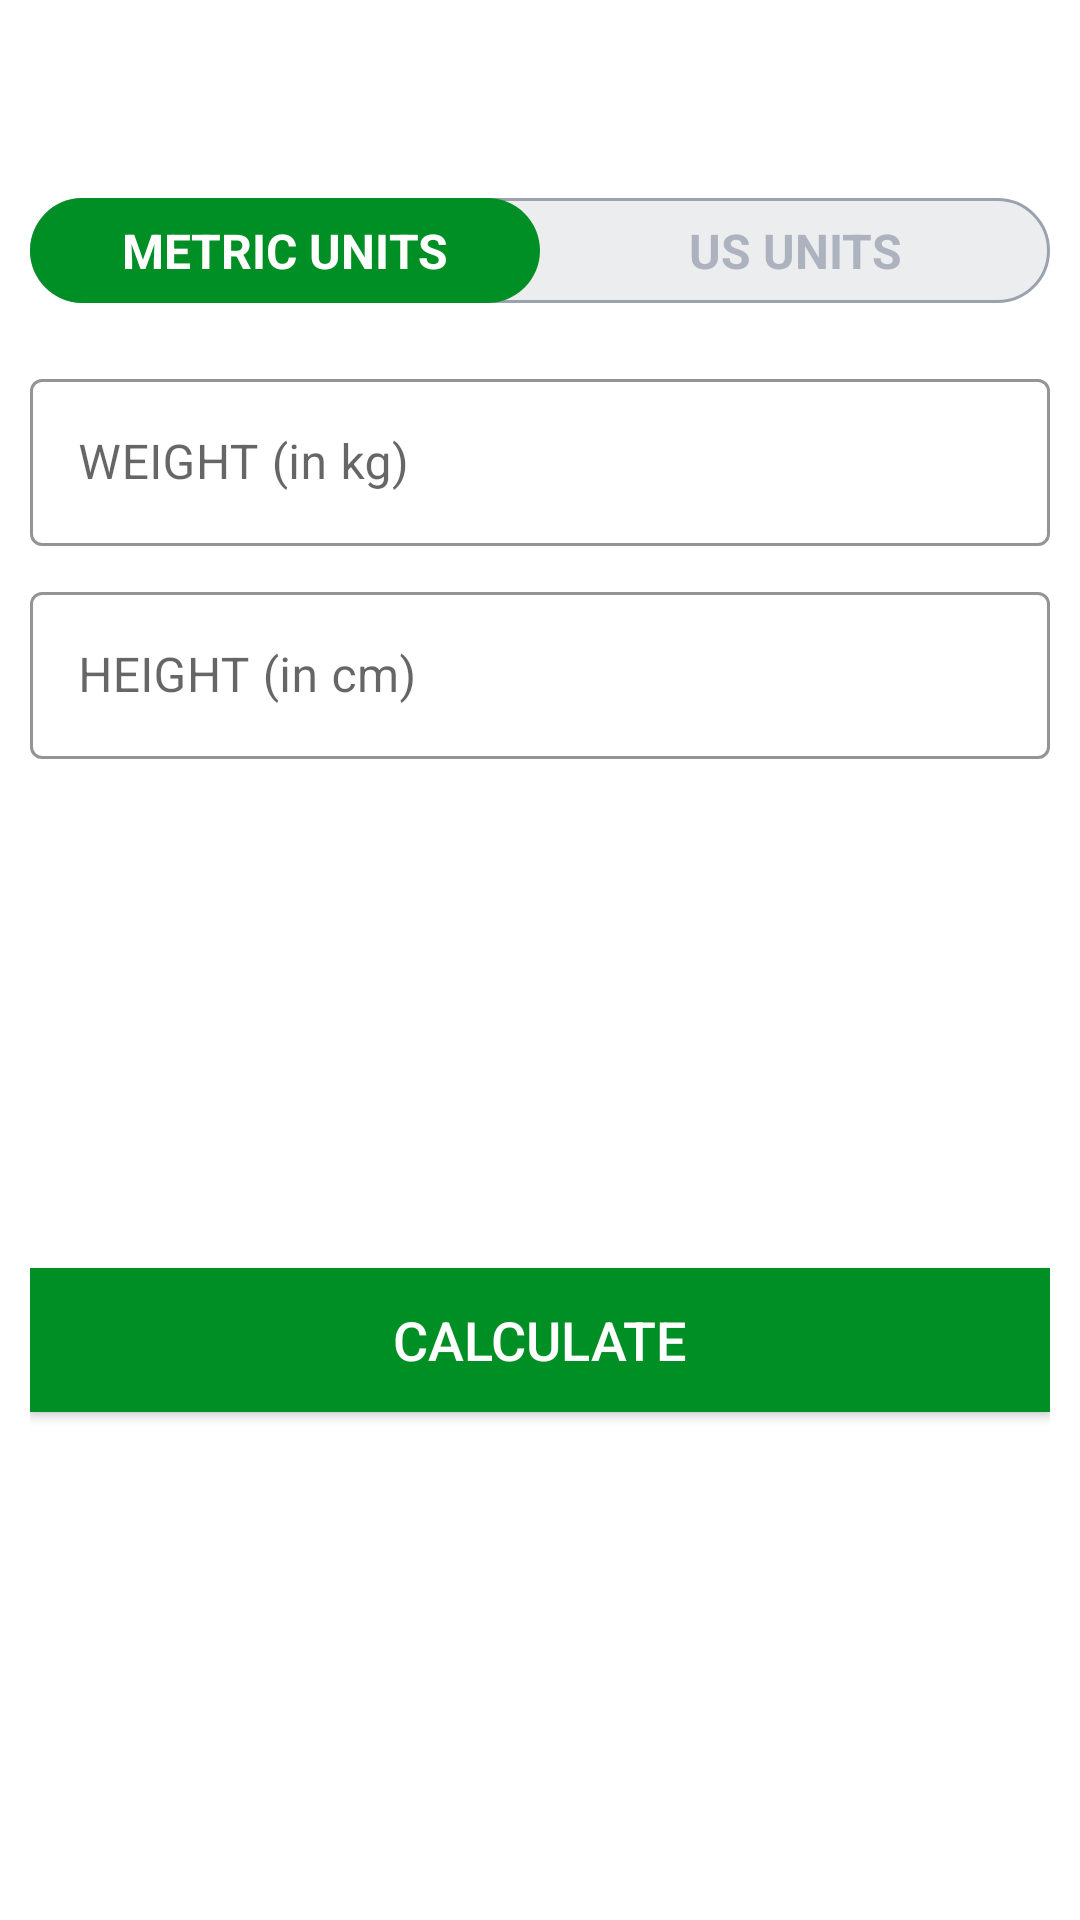

Write the Android layout XML for this screen, with the resource values it uses.
<!-- AndroidManifest.xml: activity theme Theme.MaterialComponents.Light.NoActionBar -->
<!-- res/layout/activity_bmi.xml -->
<?xml version="1.0" encoding="utf-8"?>
<RelativeLayout xmlns:android="http://schemas.android.com/apk/res/android"
    xmlns:app="http://schemas.android.com/apk/res-auto"
    xmlns:tools="http://schemas.android.com/tools"
    android:layout_width="match_parent"
    android:layout_height="match_parent"
    android:orientation="vertical"
    tools:context=".BMIActivity">

    <androidx.appcompat.widget.Toolbar
        android:id="@+id/toolbar_bmi_activity"
        android:layout_width="match_parent"
        android:layout_height="?android:attr/actionBarSize"
        android:background="@color/colorWhite"
        android:theme="@style/ToolbarTheme"/>

    <RadioGroup
        android:id="@+id/rgUnits"
        android:layout_width="match_parent"
        android:layout_height="wrap_content"
        android:layout_below="@id/toolbar_bmi_activity"
        android:layout_margin="10dp"
        android:background="@drawable/drawable_radio_group_tab_background"
        android:orientation="horizontal">

        <RadioButton
            android:id="@+id/rbMetricUnits"
            android:layout_width="0dp"
            android:layout_height="35dp"
            android:layout_weight="0.50"
            android:background="@drawable/drawable_units_tab_selector"
            android:button="@null"
            android:checked="true"
            android:gravity="center"
            android:text="METRIC UNITS"
            android:textColor="@drawable/drawable_units_tab_text_color_selector"
            android:textSize="16sp"
            android:textStyle="bold" />

        <RadioButton
            android:id="@+id/rbUsUnits"
            android:layout_width="0dp"
            android:layout_height="35dp"
            android:layout_weight="0.50"
            android:background="@drawable/drawable_units_tab_selector"
            android:button="@null"
            android:checked="false"
            android:gravity="center"
            android:text="US UNITS"
            android:textColor="@drawable/drawable_units_tab_text_color_selector"
            android:textSize="16sp"
            android:textStyle="bold" />
    </RadioGroup>

    <LinearLayout
        android:id="@+id/llUnitsView"
        android:layout_width="match_parent"
        android:layout_height="match_parent"
        android:layout_below="@id/rgUnits"
        android:orientation="vertical"
        android:padding="10dp">

        
        <com.google.android.material.textfield.TextInputLayout
            android:id="@+id/tilMetricUnitWeight"
            style="@style/Widget.MaterialComponents.TextInputLayout.OutlinedBox"
            android:layout_width="match_parent"
            android:layout_height="wrap_content"
            app:boxStrokeColor="@color/colorAccent"
            app:hintTextColor="@color/colorAccent">

            <androidx.appcompat.widget.AppCompatEditText
                android:id="@+id/etMetricUnitWeight"
                android:layout_width="match_parent"
                android:layout_height="wrap_content"
                android:hint="WEIGHT (in kg)"
                android:inputType="numberDecimal"
                android:textSize="16sp" />
        </com.google.android.material.textfield.TextInputLayout>

        <com.google.android.material.textfield.TextInputLayout
            android:id="@+id/tilMetricUnitHeight"
            style="@style/Widget.MaterialComponents.TextInputLayout.OutlinedBox"
            android:layout_width="match_parent"
            android:layout_marginTop="10dp"
            android:layout_height="wrap_content"
            app:boxStrokeColor="@color/colorAccent"
            app:hintTextColor="@color/colorAccent">

            <androidx.appcompat.widget.AppCompatEditText
                android:id="@+id/etMetricUnitHeight"
                android:layout_width="match_parent"
                android:layout_height="wrap_content"
                android:hint="HEIGHT (in cm)"
                android:inputType="numberDecimal"
                android:textSize="16sp" />
        </com.google.android.material.textfield.TextInputLayout>

        
        <com.google.android.material.textfield.TextInputLayout
            android:id="@+id/tilUsUnitWeight"
            style="@style/Widget.MaterialComponents.TextInputLayout.OutlinedBox"
            android:layout_width="match_parent"
            android:layout_height="wrap_content"
            android:visibility="gone"
            app:boxStrokeColor="@color/colorAccent"
            app:hintTextColor="@color/colorAccent">

            <androidx.appcompat.widget.AppCompatEditText
                android:id="@+id/etUsUnitWeight"
                android:layout_width="match_parent"
                android:layout_height="wrap_content"
                android:hint="WEIGHT (in lbs)"
                android:inputType="numberDecimal"
                android:textSize="16sp" />
        </com.google.android.material.textfield.TextInputLayout>
        <LinearLayout
            android:id="@+id/llUSUnitsHeight"
            android:layout_width="match_parent"
            android:layout_height="wrap_content"
            android:baselineAligned="false"
            android:layout_marginTop="10dp"
            android:orientation="horizontal"
            android:visibility="gone">

            <com.google.android.material.textfield.TextInputLayout
                android:id="@+id/tilUSUnitHeightFeet"
                style="@style/Widget.MaterialComponents.TextInputLayout.OutlinedBox"
                android:layout_width="0dp"
                android:layout_height="wrap_content"
                android:layout_weight="1"
                android:layout_marginEnd="5dp"
                app:boxStrokeColor="@color/colorAccent"
                app:hintTextColor="@color/colorAccent">

                <androidx.appcompat.widget.AppCompatEditText
                    android:id="@+id/etUSUnitHeightFeet"
                    android:layout_width="match_parent"
                    android:layout_height="wrap_content"
                    android:hint="Feet"
                    android:inputType="numberDecimal"
                    android:textSize="16sp" />
            </com.google.android.material.textfield.TextInputLayout>

            <com.google.android.material.textfield.TextInputLayout
                android:id="@+id/tilUSUnitHeightInch"
                style="@style/Widget.MaterialComponents.TextInputLayout.OutlinedBox"
                android:layout_width="0dp"
                android:layout_height="wrap_content"
                android:layout_weight="1"
                android:layout_marginStart="5dp"
                app:boxStrokeColor="@color/colorAccent"
                app:hintTextColor="@color/colorAccent">

                <androidx.appcompat.widget.AppCompatEditText
                    android:id="@+id/etUSUnitHeightInch"
                    android:layout_width="match_parent"
                    android:layout_height="wrap_content"
                    android:hint="Inch"
                    android:inputType="numberDecimal"
                    android:textSize="16sp" />
            </com.google.android.material.textfield.TextInputLayout>

        </LinearLayout>

        
        <LinearLayout
            android:id="@+id/llDisplayBMIResult"
            android:layout_width="match_parent"
            android:layout_height="wrap_content"
            android:layout_marginTop="25dp"
            android:orientation="vertical"
            android:visibility="invisible"
            tools:visibility="visible">

            <TextView
                android:id="@+id/tvYourBMI"
                android:layout_width="match_parent"
                android:layout_height="wrap_content"
                android:gravity="center"
                android:text="YOUR BMI"
                android:textAllCaps="true"
                android:textSize="16sp" />

            <TextView
                android:id="@+id/tvBMIValue"
                android:layout_width="match_parent"
                android:layout_height="wrap_content"
                android:layout_marginTop="5dp"
                android:gravity="center"
                android:textSize="18sp"
                android:textStyle="bold"
                tools:text="15.00" />

            <TextView
                android:id="@+id/tvBMIType"
                android:layout_width="match_parent"
                android:layout_height="wrap_content"
                android:layout_marginTop="5dp"
                android:gravity="center"
                android:textSize="18sp"
                tools:text="Normal" />

            <TextView
                android:id="@+id/tvBMIDescription"
                android:layout_width="match_parent"
                android:layout_height="wrap_content"
                android:layout_marginTop="5dp"
                android:gravity="center"
                android:textSize="18sp"
                tools:text="Normal" />
        </LinearLayout>

        <Button
            android:id="@+id/btnCalculateUnits"
            android:layout_width="match_parent"
            android:layout_height="wrap_content"
            android:layout_gravity="bottom"
            android:layout_marginTop="35dp"
            android:background="@color/colorAccent"
            android:text="CALCULATE"
            android:textColor="#FFFFFF"
            android:textSize="18sp" />
    </LinearLayout>

</RelativeLayout>
<!-- resources referenced by this layout -->
<resources>
  <color name="colorAccent">#008F24</color>
  <color name="colorWhite">#FFFFFF</color>
  <!-- drawable drawable_radio_group_tab_background (drawable) -->
  <?xml version="1.0" encoding="utf-8"?>
  <shape xmlns:android="http://schemas.android.com/apk/res/android"
      android:shape="rectangle">
      <solid android:color="#ECEDEF"/>
      <stroke android:width="1dp"
          android:color="#9AA2AF"/>
  
      <corners android:radius="30dp"/>
  
  </shape>
  <!-- drawable drawable_units_tab_selector (drawable) -->
  <?xml version="1.0" encoding="utf-8"?>
  <selector xmlns:android="http://schemas.android.com/apk/res/android">
      <item android:state_checked="true">
          <shape android:shape="rectangle">
              <solid android:color="@color/colorAccent"/>
              <corners android:radius="30dp"/>
  
          </shape>
  
      </item>
  </selector>
  <!-- drawable drawable_units_tab_text_color_selector (drawable) -->
  <?xml version="1.0" encoding="utf-8"?>
  <selector xmlns:android="http://schemas.android.com/apk/res/android">
      <item android:state_checked="true" android:color = "#FFFFFF"/>
      <item android:color="#ADB3BE" android:state_checked="false"/>
  </selector>
  <style name="ToolbarTheme" parent="@style/ThemeOverlay.AppCompat.ActionBar">
          
          <item name="colorControlNormal">@color/toolbar_color_control_normal</item>
      </style>
  <color name="toolbar_color_control_normal">#000000</color>
</resources>
